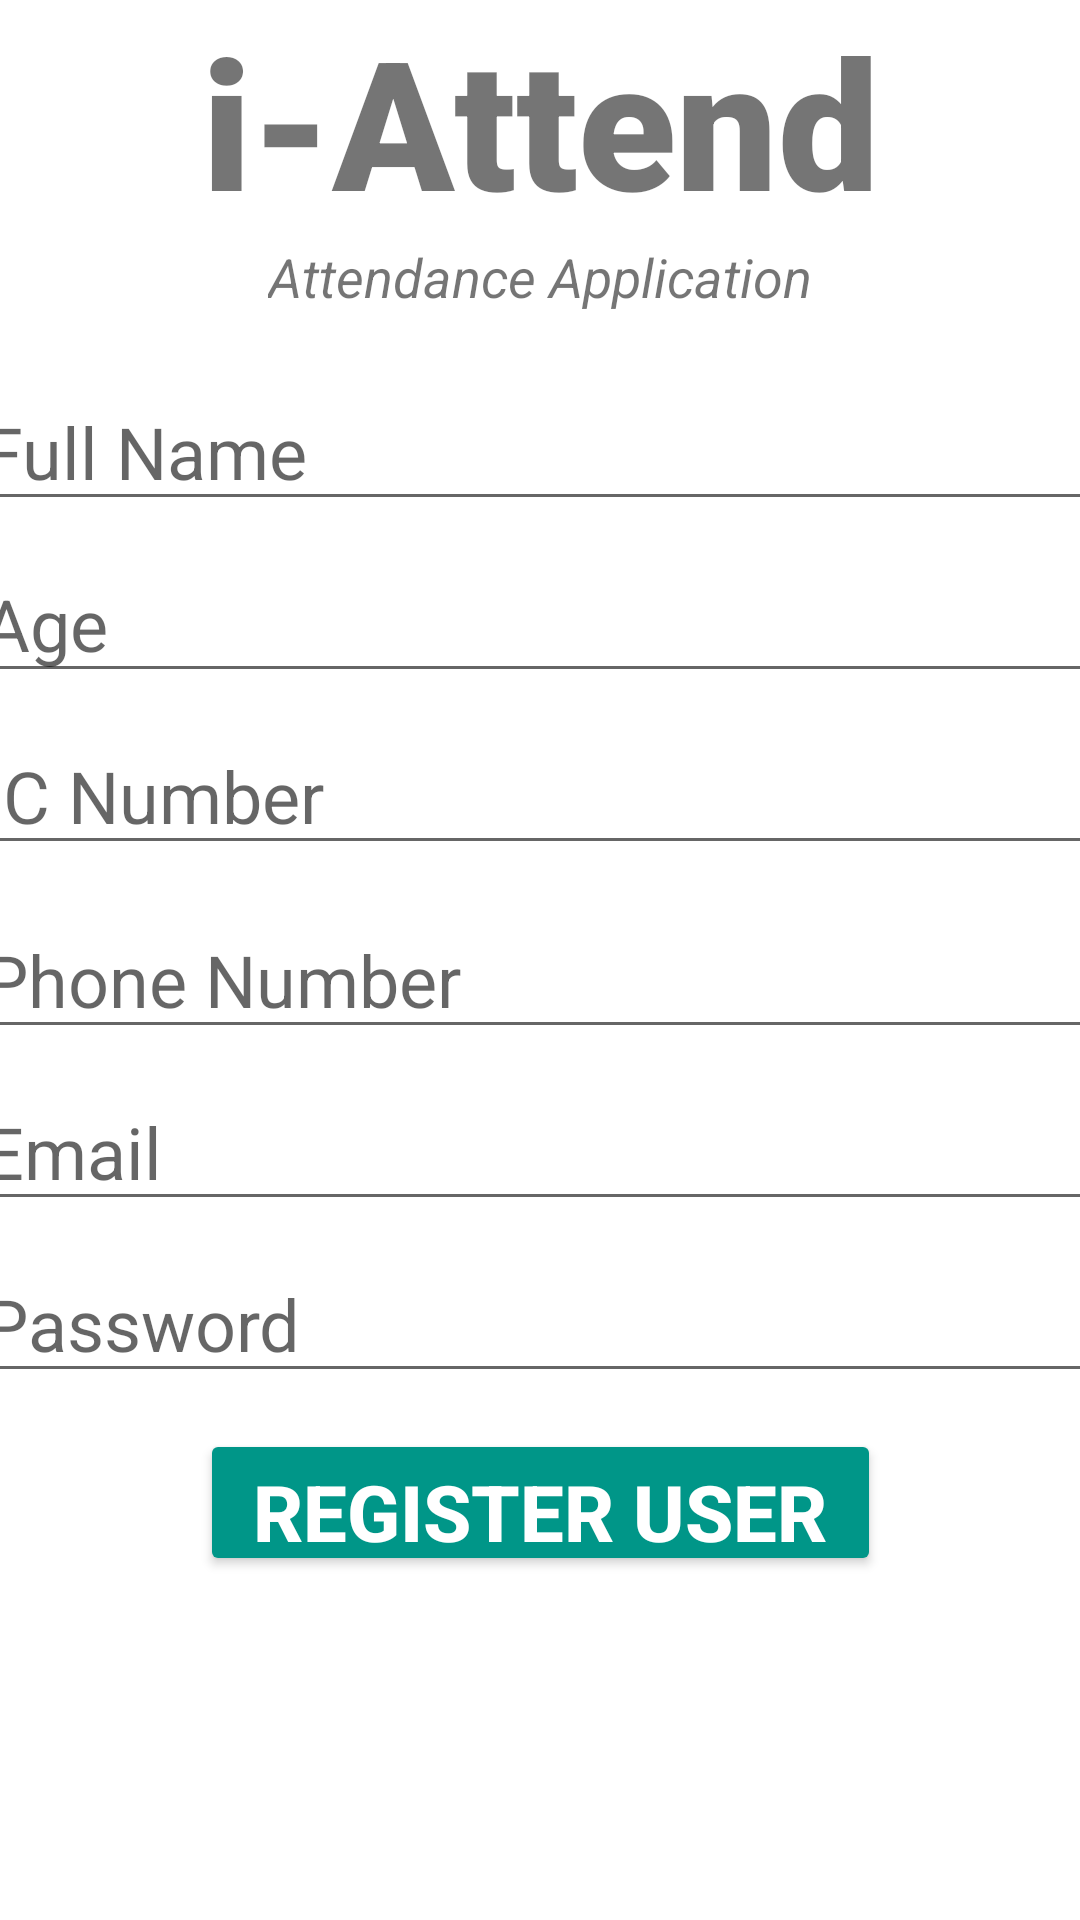

Here is an Android app screen rendered from its layout file. Give the layout XML and the strings, colors and styles it references.
<!-- AndroidManifest.xml: application theme Theme.Fyp -->
<!-- res/layout/activity_register_user_l.xml -->
<?xml version="1.0" encoding="utf-8"?>
<androidx.constraintlayout.widget.ConstraintLayout xmlns:android="http://schemas.android.com/apk/res/android"
    xmlns:app="http://schemas.android.com/apk/res-auto"
    xmlns:tools="http://schemas.android.com/tools"
    android:layout_width="match_parent"
    android:layout_height="match_parent"
    android:background="@drawable/clg"
    tools:viewBindingIgnore="true"
    tools:context=".provided.RegisterUserL">

    <TextView
        android:id="@+id/bannerL"
        android:layout_width="match_parent"
        android:layout_height="wrap_content"
        android:layout_marginTop="50dp"
        android:fontFamily="sans-serif-black"
        android:text="i-Attend"
        android:textAlignment="center"
        android:textSize="60sp"
        android:textStyle="bold"
        app:layout_constraintLeft_toLeftOf="parent"
        app:layout_constraintRight_toRightOf="parent"
        />

    <TextView
        android:id="@+id/bannerdescriptionL"
        android:layout_width="wrap_content"
        android:layout_height="wrap_content"
        android:text="Attendance Application"
        android:textSize="18sp"
        android:textStyle="italic"
        app:layout_constraintTop_toBottomOf="@+id/bannerL"
        app:layout_constraintLeft_toLeftOf="parent"
        app:layout_constraintRight_toRightOf="parent"
        />

    <EditText
        android:id="@+id/fullNameL"
        android:layout_width="380dp"
        android:layout_height="wrap_content"
        android:layout_marginTop="20dp"
        android:ems="10"
        android:hint="Full Name"
        android:inputType="text"
        android:textSize="24sp"
        app:layout_constraintEnd_toEndOf="parent"
        app:layout_constraintLeft_toLeftOf="parent"
        app:layout_constraintRight_toRightOf="parent"
        app:layout_constraintStart_toStartOf="parent"
        app:layout_constraintTop_toBottomOf="@+id/bannerdescriptionL" />

    <EditText
        android:id="@+id/ageL"
        android:layout_width="380dp"
        android:layout_height="wrap_content"
        android:layout_marginTop="8dp"
        android:ems="10"
        android:hint="Age"
        android:inputType="text"
        android:textSize="24sp"
        app:layout_constraintEnd_toEndOf="parent"
        app:layout_constraintLeft_toLeftOf="parent"
        app:layout_constraintRight_toRightOf="parent"
        app:layout_constraintStart_toStartOf="parent"
        app:layout_constraintTop_toBottomOf="@+id/fullNameL" />

    <EditText
        android:id="@+id/icL"
        android:layout_width="380dp"
        android:layout_height="wrap_content"
        android:layout_marginTop="8dp"
        android:ems="10"
        android:hint="IC Number"
        android:inputType="text"
        android:textSize="24sp"
        app:layout_constraintEnd_toEndOf="parent"
        app:layout_constraintLeft_toLeftOf="parent"
        app:layout_constraintRight_toRightOf="parent"
        app:layout_constraintStart_toStartOf="parent"
        app:layout_constraintTop_toBottomOf="@+id/ageL" />

    <EditText
        android:id="@+id/phoneL"
        android:layout_width="380dp"
        android:layout_height="wrap_content"
        android:layout_marginTop="12dp"
        android:ems="10"
        android:hint="Phone Number"
        android:inputType="text"
        android:textSize="24sp"
        app:layout_constraintEnd_toEndOf="parent"
        app:layout_constraintLeft_toLeftOf="parent"
        app:layout_constraintRight_toRightOf="parent"
        app:layout_constraintStart_toStartOf="parent"
        app:layout_constraintTop_toBottomOf="@+id/icL" />

    <EditText
        android:id="@+id/emailL"
        android:layout_width="380dp"
        android:layout_height="wrap_content"
        android:layout_marginTop="8dp"
        android:ems="10"
        android:hint="Email"
        android:inputType="text"
        android:textSize="24sp"
        app:layout_constraintEnd_toEndOf="parent"
        app:layout_constraintLeft_toLeftOf="parent"
        app:layout_constraintRight_toRightOf="parent"
        app:layout_constraintStart_toStartOf="parent"
        app:layout_constraintTop_toBottomOf="@+id/phoneL" />

    <EditText
        android:id="@+id/passwordL"
        android:layout_width="380dp"
        android:layout_height="wrap_content"
        android:layout_marginTop="8dp"
        android:ems="10"
        android:hint="Password"
        android:inputType="textPassword"
        android:textSize="24sp"
        app:layout_constraintEnd_toEndOf="parent"
        app:layout_constraintLeft_toLeftOf="parent"
        app:layout_constraintRight_toRightOf="parent"
        app:layout_constraintStart_toStartOf="parent"
        app:layout_constraintTop_toBottomOf="@+id/emailL" />

    <Button
        android:id="@+id/registerUserL"
        android:layout_width="227dp"
        android:layout_height="49dp"
        android:layout_marginTop="12dp"
        android:backgroundTint="#009688"
        android:text="Register User"
        android:textColor="#ffffff"
        android:textSize="26sp"
        android:textStyle="bold"
        app:layout_constraintEnd_toEndOf="parent"
        app:layout_constraintLeft_toLeftOf="parent"
        app:layout_constraintRight_toRightOf="parent"
        app:layout_constraintStart_toStartOf="parent"
        app:layout_constraintTop_toBottomOf="@+id/passwordL"
        app:rippleColor="#4CAF50" />

    <ProgressBar
        android:id="@+id/progressBarL"
        style="?android:attr/progressBarStyleLarge"
        android:layout_width="wrap_content"
        android:layout_height="wrap_content"
        android:layout_centerInParent="true"
        android:visibility="gone"
        app:layout_constraintBottom_toBottomOf="parent"
        app:layout_constraintLeft_toLeftOf="parent"
        app:layout_constraintRight_toRightOf="parent"
        app:layout_constraintTop_toTopOf="parent"
        tools:ignore="MissingConstraints" />

</androidx.constraintlayout.widget.ConstraintLayout>
<!-- resources referenced by this layout -->
<resources>
  <style name="Theme.Fyp" parent="Theme.MaterialComponents.Light.DarkActionBar">
          
          <item name="colorPrimary">@color/purple_500</item>
          <item name="colorPrimaryVariant">@color/purple_700</item>
          <item name="colorOnPrimary">@color/white</item>
          <item name="android:forceDarkAllowed" tools:targetApi="q">false</item>
          
          <item name="colorSecondary">@color/teal_200</item>
          <item name="colorSecondaryVariant">@color/teal_700</item>
          <item name="colorOnSecondary">@color/black</item>
          
          <item name="android:statusBarColor" tools:targetApi="l">?attr/colorPrimaryVariant</item>
      </style>
  <!-- not gathered from this repository: default colours our renderer supplied (Android Studio template values) -->
  <color name="purple_500">#FF6200EE</color>
  <color name="purple_700">#FF3700B3</color>
  <color name="teal_200">#FF03DAC5</color>
  <color name="teal_700">#FF018786</color>
  <color name="black">#FF000000</color>
  <color name="white">#FFFFFFFF</color>
</resources>
